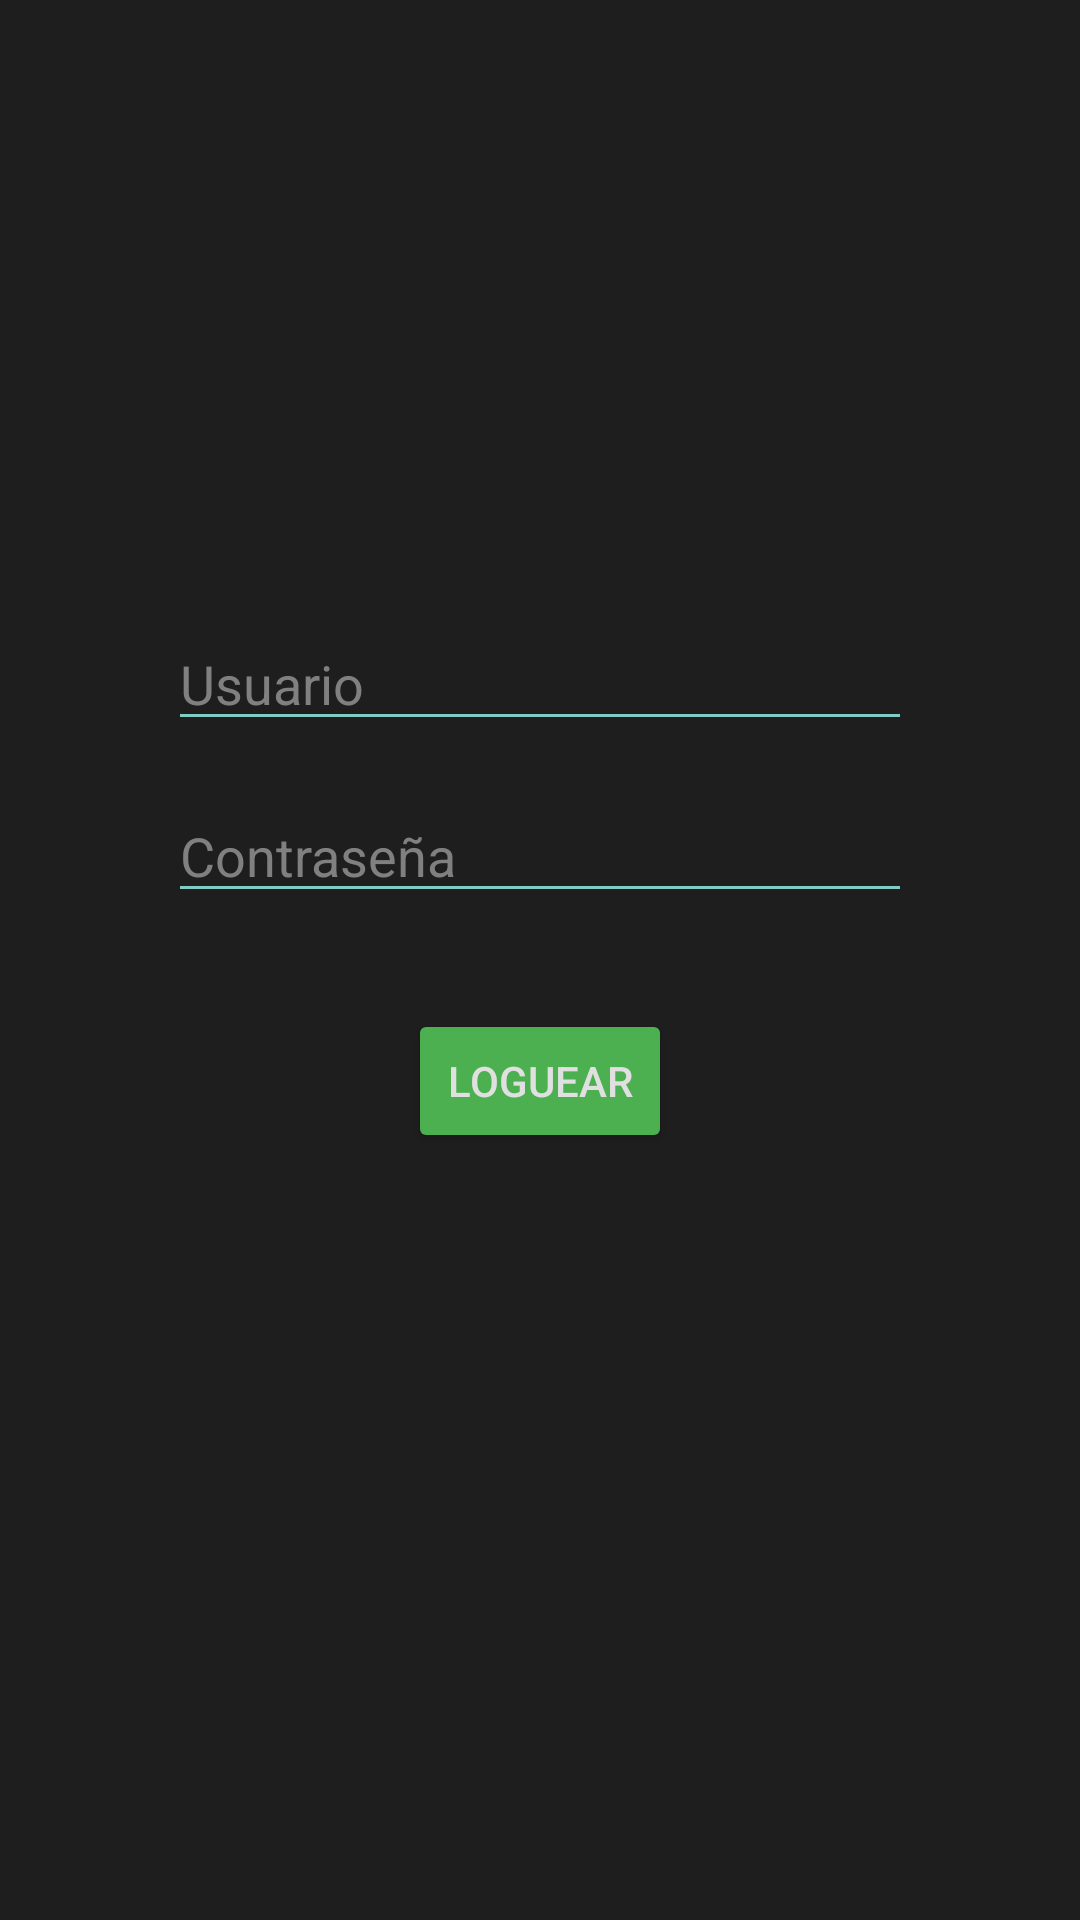

The Android layout XML behind this screen, and the referenced resources:
<!-- AndroidManifest.xml: application theme Theme.Loginautenticacion -->
<!-- res/layout/activity_main.xml -->
<?xml version="1.0" encoding="utf-8"?>
<androidx.constraintlayout.widget.ConstraintLayout xmlns:android="http://schemas.android.com/apk/res/android"
    xmlns:app="http://schemas.android.com/apk/res-auto"
    xmlns:tools="http://schemas.android.com/tools"
    android:id="@+id/main"
    android:layout_width="match_parent"
    android:layout_height="match_parent"
    android:background="#1E1E1E"
    android:padding="24dp"
    tools:context=".MainActivity">

    <EditText
        android:id="@+id/inputUser"
        android:layout_width="0dp"
        android:layout_height="wrap_content"
        android:layout_marginStart="32dp"
        android:layout_marginEnd="32dp"
        android:ems="10"
        android:inputType="text"
        android:hint="Usuario"
        android:textColor="#E0E0E0"
        android:textColorHint="#808080"
        android:backgroundTint="#80CBC4"
        app:layout_constraintBottom_toBottomOf="parent"
        app:layout_constraintEnd_toEndOf="parent"
        app:layout_constraintStart_toStartOf="parent"
        app:layout_constraintTop_toTopOf="parent"
        app:layout_constraintVertical_bias="0.33" />

    <EditText
        android:id="@+id/inputPassword"
        android:layout_width="0dp"
        android:layout_height="wrap_content"
        android:layout_marginStart="32dp"
        android:layout_marginTop="16dp"
        android:layout_marginEnd="32dp"
        android:ems="10"
        android:hint="Contraseña"
        android:inputType="textPassword"
        android:textColor="#E0E0E0"
        android:textColorHint="#808080"
        android:backgroundTint="#80CBC4"
        app:layout_constraintEnd_toEndOf="parent"
        app:layout_constraintStart_toStartOf="parent"
        app:layout_constraintTop_toBottomOf="@+id/inputUser" />

    <Button
        android:id="@+id/buttonLogin"
        android:layout_width="wrap_content"
        android:layout_height="wrap_content"
        android:layout_marginTop="32dp"
        android:backgroundTint="#4CAF50"
        android:text="Loguear"
        android:textColor="#E0E0E0"
        app:layout_constraintEnd_toEndOf="parent"
        app:layout_constraintStart_toStartOf="parent"
        app:layout_constraintTop_toBottomOf="@+id/inputPassword" />

</androidx.constraintlayout.widget.ConstraintLayout>
<!-- resources referenced by this layout -->
<resources>
  <style name="Theme.Loginautenticacion" parent="Base.Theme.Loginautenticacion" />
  <style name="Base.Theme.Loginautenticacion" parent="Theme.Material3.DayNight.NoActionBar">
          
          
      </style>
</resources>
